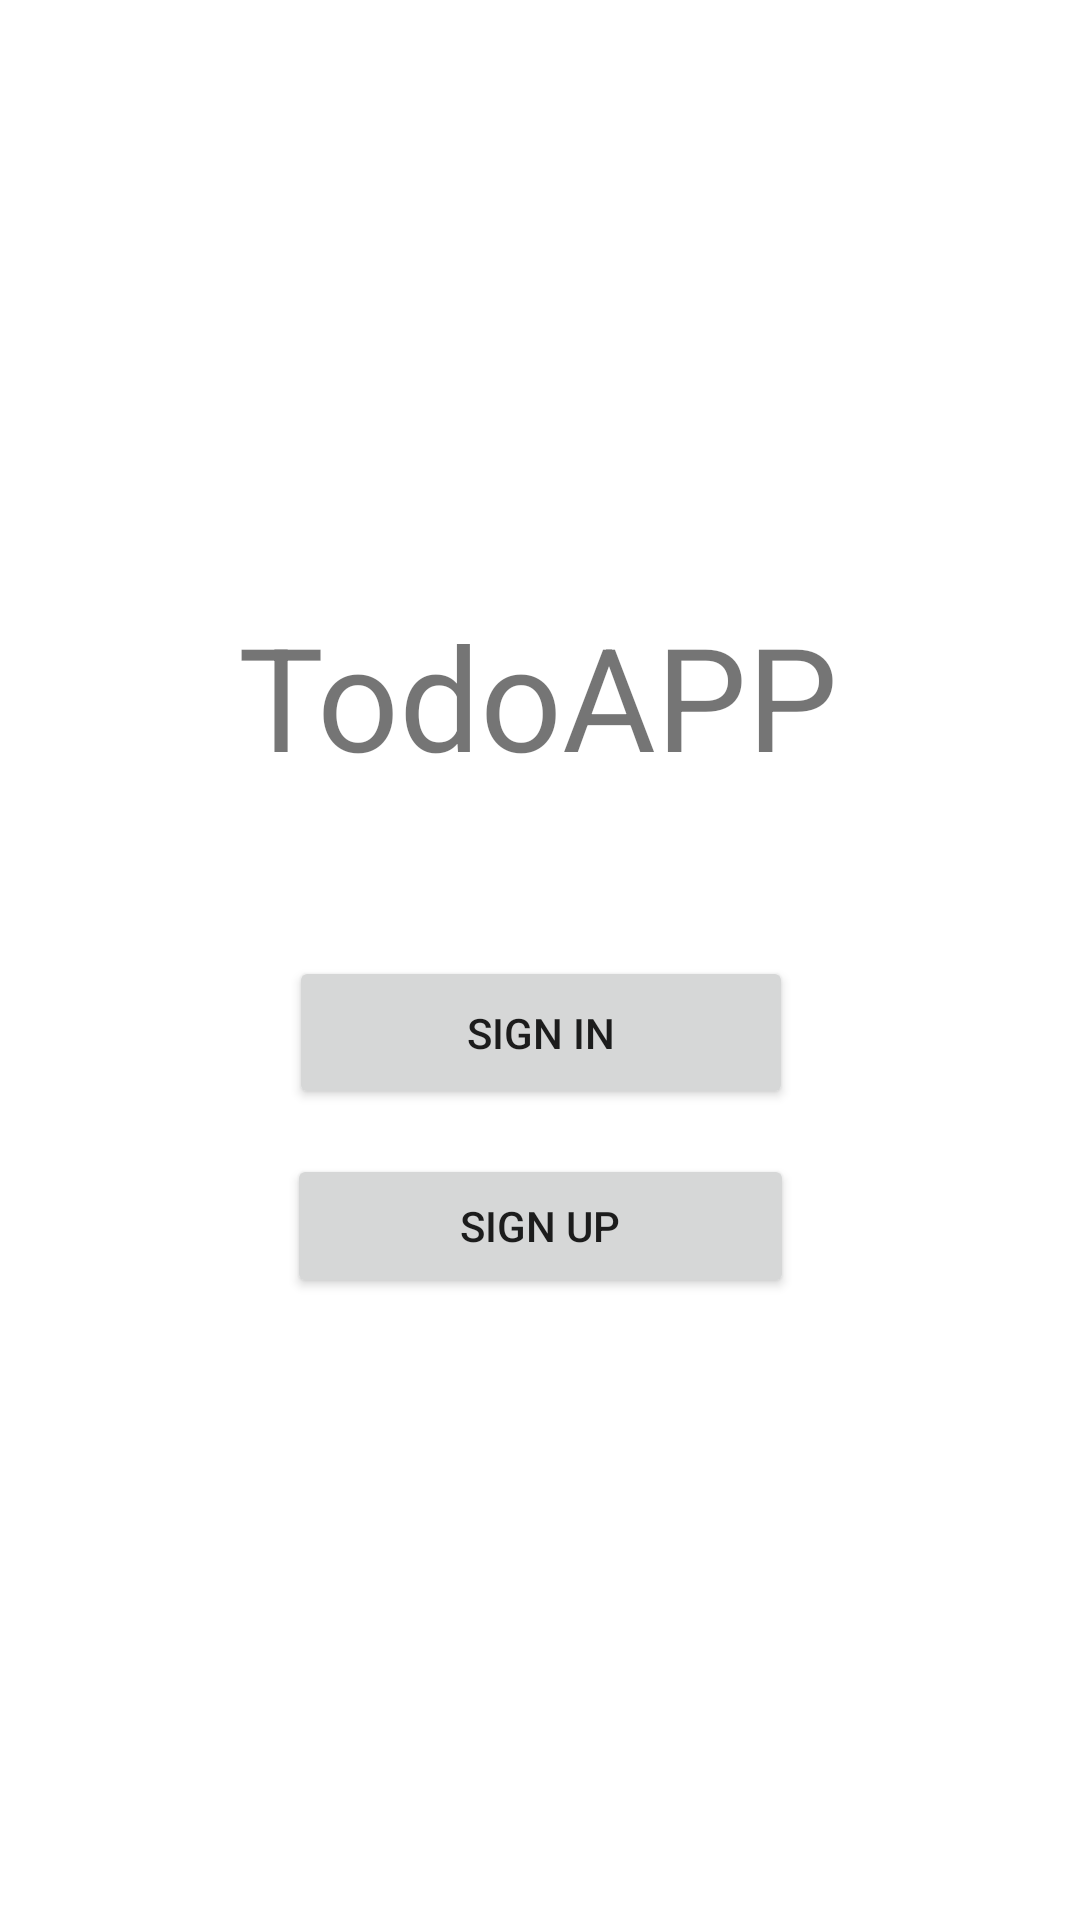

The Android layout XML behind this screen, and the referenced resources:
<!-- AndroidManifest.xml: application theme Theme.AND1TodoApp -->
<!-- res/layout/signin_activity.xml -->
<?xml version="1.0" encoding="utf-8"?>
<androidx.constraintlayout.widget.ConstraintLayout xmlns:android="http://schemas.android.com/apk/res/android"
    xmlns:app="http://schemas.android.com/apk/res-auto"
    xmlns:tools="http://schemas.android.com/tools"
    android:layout_width="match_parent"
    android:layout_height="match_parent"
    tools:context=".LoginActivity">


    <TextView
        android:id="@+id/textView"
        android:layout_width="wrap_content"
        android:layout_height="wrap_content"
        android:text="@string/todoapp"
        android:textSize="48sp"
        app:layout_constraintBottom_toBottomOf="parent"
        app:layout_constraintEnd_toEndOf="parent"
        app:layout_constraintHorizontal_bias="0.497"
        app:layout_constraintStart_toStartOf="parent"
        app:layout_constraintTop_toTopOf="parent"
        app:layout_constraintVertical_bias="0.347" />

    <Button
        android:id="@+id/button"
        android:layout_width="168dp"
        android:layout_height="51dp"
        android:onClick="signIn"
        android:text="@string/sign_in"
        app:layout_constraintBottom_toBottomOf="parent"
        app:layout_constraintEnd_toEndOf="parent"
        app:layout_constraintHorizontal_bias="0.502"
        app:layout_constraintStart_toStartOf="parent"
        app:layout_constraintTop_toTopOf="parent"
        app:layout_constraintVertical_bias="0.541" />

    <Button
        android:id="@+id/button3"
        android:layout_width="169dp"
        android:layout_height="48dp"
        android:onClick="signIn"
        android:text="@string/sign_up"
        app:layout_constraintBottom_toBottomOf="parent"
        app:layout_constraintEnd_toEndOf="parent"
        app:layout_constraintStart_toStartOf="parent"
        app:layout_constraintTop_toTopOf="parent"
        app:layout_constraintVertical_bias="0.65" />

</androidx.constraintlayout.widget.ConstraintLayout>
<!-- resources referenced by this layout -->
<resources>
  <string name="sign_in">SIGN IN</string>
  <string name="sign_up">SIGN UP</string>
  <string name="todoapp">TodoAPP</string>
  <style name="Theme.AND1TodoApp" parent="Theme.MaterialComponents.DayNight.DarkActionBar">
          
          <item name="colorPrimary">@color/purple_500</item>
          <item name="colorPrimaryVariant">@color/purple_700</item>
          <item name="colorOnPrimary">@color/white</item>
          
          <item name="colorSecondary">@color/teal_200</item>
          <item name="colorSecondaryVariant">@color/teal_700</item>
          <item name="colorOnSecondary">@color/black</item>
          
          <item name="android:statusBarColor" tools:targetApi="l">?attr/colorPrimaryVariant</item>
          
          <item name="windowActionBar">false</item>
          <item name="windowNoTitle">true</item>
      </style>
  <!-- not gathered from this repository: default colours our renderer supplied (Android Studio template values) -->
  <color name="purple_500">#FF6200EE</color>
  <color name="purple_700">#FF3700B3</color>
  <color name="teal_200">#FF03DAC5</color>
  <color name="teal_700">#FF018786</color>
  <color name="black">#FF000000</color>
  <color name="white">#FFFFFFFF</color>
</resources>
